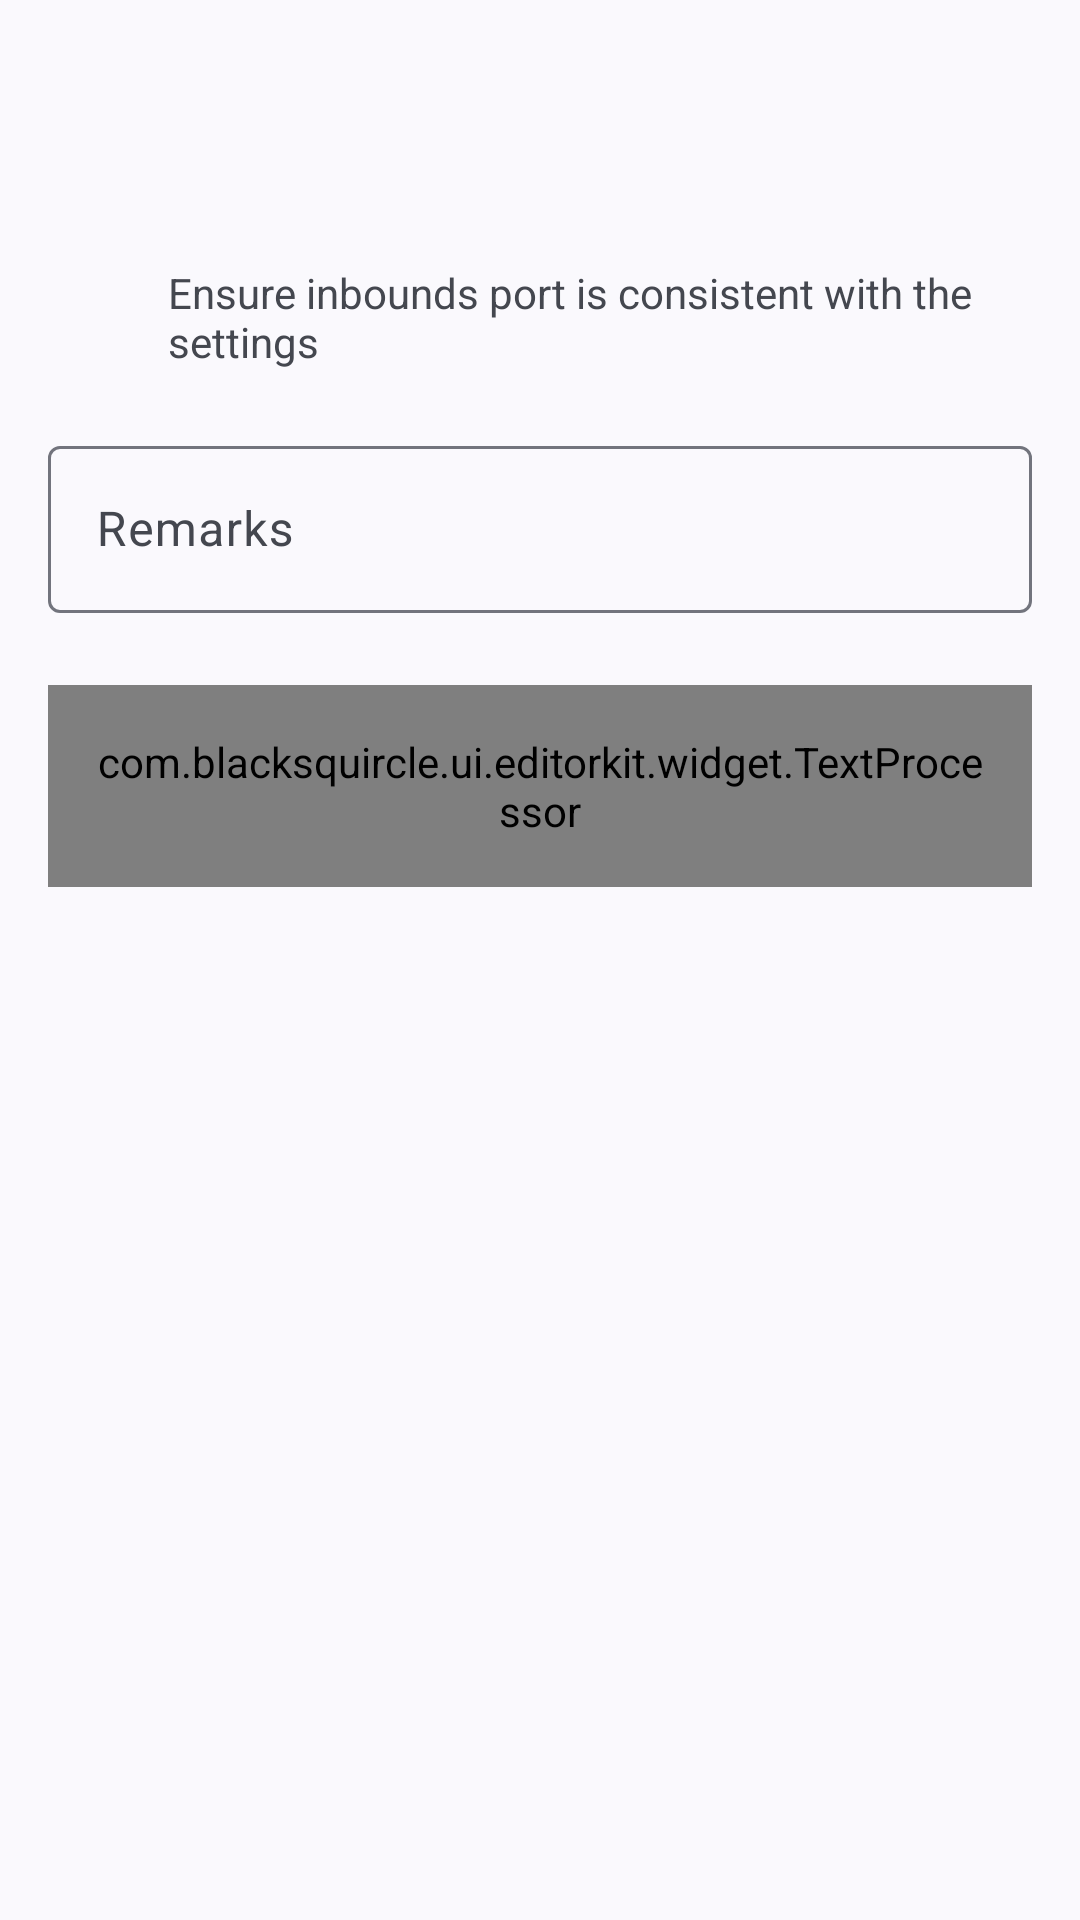

The Android layout XML behind this screen, and the referenced resources:
<!-- AndroidManifest.xml: application theme BoxfishTheme -->
<!-- res/layout/activity_server_custom_config.xml -->
<?xml version="1.0" encoding="utf-8"?>
<androidx.coordinatorlayout.widget.CoordinatorLayout xmlns:android="http://schemas.android.com/apk/res/android"
    xmlns:app="http://schemas.android.com/apk/res-auto"
    xmlns:tools="http://schemas.android.com/tools"
    android:layout_width="match_parent"
    android:layout_height="match_parent">

    <com.google.android.material.appbar.AppBarLayout
        android:layout_width="match_parent"
        android:layout_height="wrap_content"
        android:fitsSystemWindows="true">

        <com.google.android.material.appbar.MaterialToolbar
            android:id="@+id/toolbar"
            android:layout_width="match_parent"
            android:layout_height="wrap_content"
            android:minHeight="?attr/actionBarSize" />

    </com.google.android.material.appbar.AppBarLayout>

    <androidx.core.widget.NestedScrollView
        android:layout_width="match_parent"
        android:layout_height="match_parent"
        app:layout_behavior="@string/appbar_scrolling_view_behavior"
        tools:context=".ui.ServerCustomConfigActivity">

        <LinearLayout
            android:layout_width="match_parent"
            android:layout_height="wrap_content"
            android:layout_marginBottom="@dimen/list_item_height"
            android:orientation="vertical"
            android:padding="@dimen/padding">

            <LinearLayout
                android:id="@android:id/background"
                android:layout_width="match_parent"
                android:layout_height="wrap_content"
                android:gravity="top">

                <ImageView
                    android:id="@android:id/icon"
                    android:layout_width="@dimen/icon_size"
                    android:layout_height="@dimen/icon_size"
                    android:layout_gravity="top|center_horizontal"
                    android:layout_marginStart="8dp"
                    android:layout_marginTop="8dp"
                    android:src="@drawable/ic_info_24" />

                <RelativeLayout
                    android:layout_width="0dp"
                    android:layout_height="wrap_content"
                    android:layout_marginStart="8dp"
                    android:layout_marginTop="8dp"
                    android:layout_marginEnd="6dp"
                    android:layout_marginBottom="16dp"
                    android:layout_weight="1">

                    <TextView
                        android:id="@android:id/title"
                        android:layout_width="wrap_content"
                        android:layout_height="wrap_content"
                        android:ellipsize="marquee"
                        android:fadingEdge="horizontal"
                        android:text="@string/server_lab_need_inbound" />
                </RelativeLayout>

            </LinearLayout>

            <com.google.android.material.textfield.TextInputLayout
                android:layout_width="match_parent"
                android:layout_height="wrap_content"
                android:layout_marginTop="4dp"
                android:layout_marginBottom="4dp"
                android:hint="@string/server_lab_remarks">

                <com.google.android.material.textfield.TextInputEditText
                    android:id="@+id/et_remarks"
                    android:layout_width="match_parent"
                    android:layout_height="wrap_content" />

            </com.google.android.material.textfield.TextInputLayout>

            

            <com.google.android.material.textfield.TextInputLayout
                android:layout_width="match_parent"
                android:layout_height="wrap_content"
                android:layout_marginTop="4dp"
                android:layout_marginBottom="4dp"
                android:hint="@string/server_lab_content">

                <com.blacksquircle.ui.editorkit.widget.TextProcessor
                    android:id="@+id/editor"
                    android:layout_width="match_parent"
                    android:layout_height="match_parent"
                    android:layout_marginTop="@dimen/padding"
                    android:padding="@dimen/padding"
                    android:gravity="top|start" />
            </com.google.android.material.textfield.TextInputLayout>

        </LinearLayout>
    </androidx.core.widget.NestedScrollView>
</androidx.coordinatorlayout.widget.CoordinatorLayout>
<!-- resources referenced by this layout -->
<resources>
  <dimen name="icon_size">24dp</dimen>
  <dimen name="list_item_height">56dp</dimen>
  <dimen name="padding">16dp</dimen>
  <string name="server_lab_content">Content</string>
  <string name="server_lab_need_inbound">Ensure inbounds port is consistent with the settings</string>
  <string name="server_lab_remarks">Remarks</string>
  <style name="BoxfishTheme" parent="Theme.Material3.DynamicColors.DayNight.NoActionBar">
          <item name="alertDialogTheme">@style/ThemeOverlay.Material3.MaterialAlertDialog</item>
          <item name="dialogCornerRadius">28dp</item>
      </style>
</resources>
